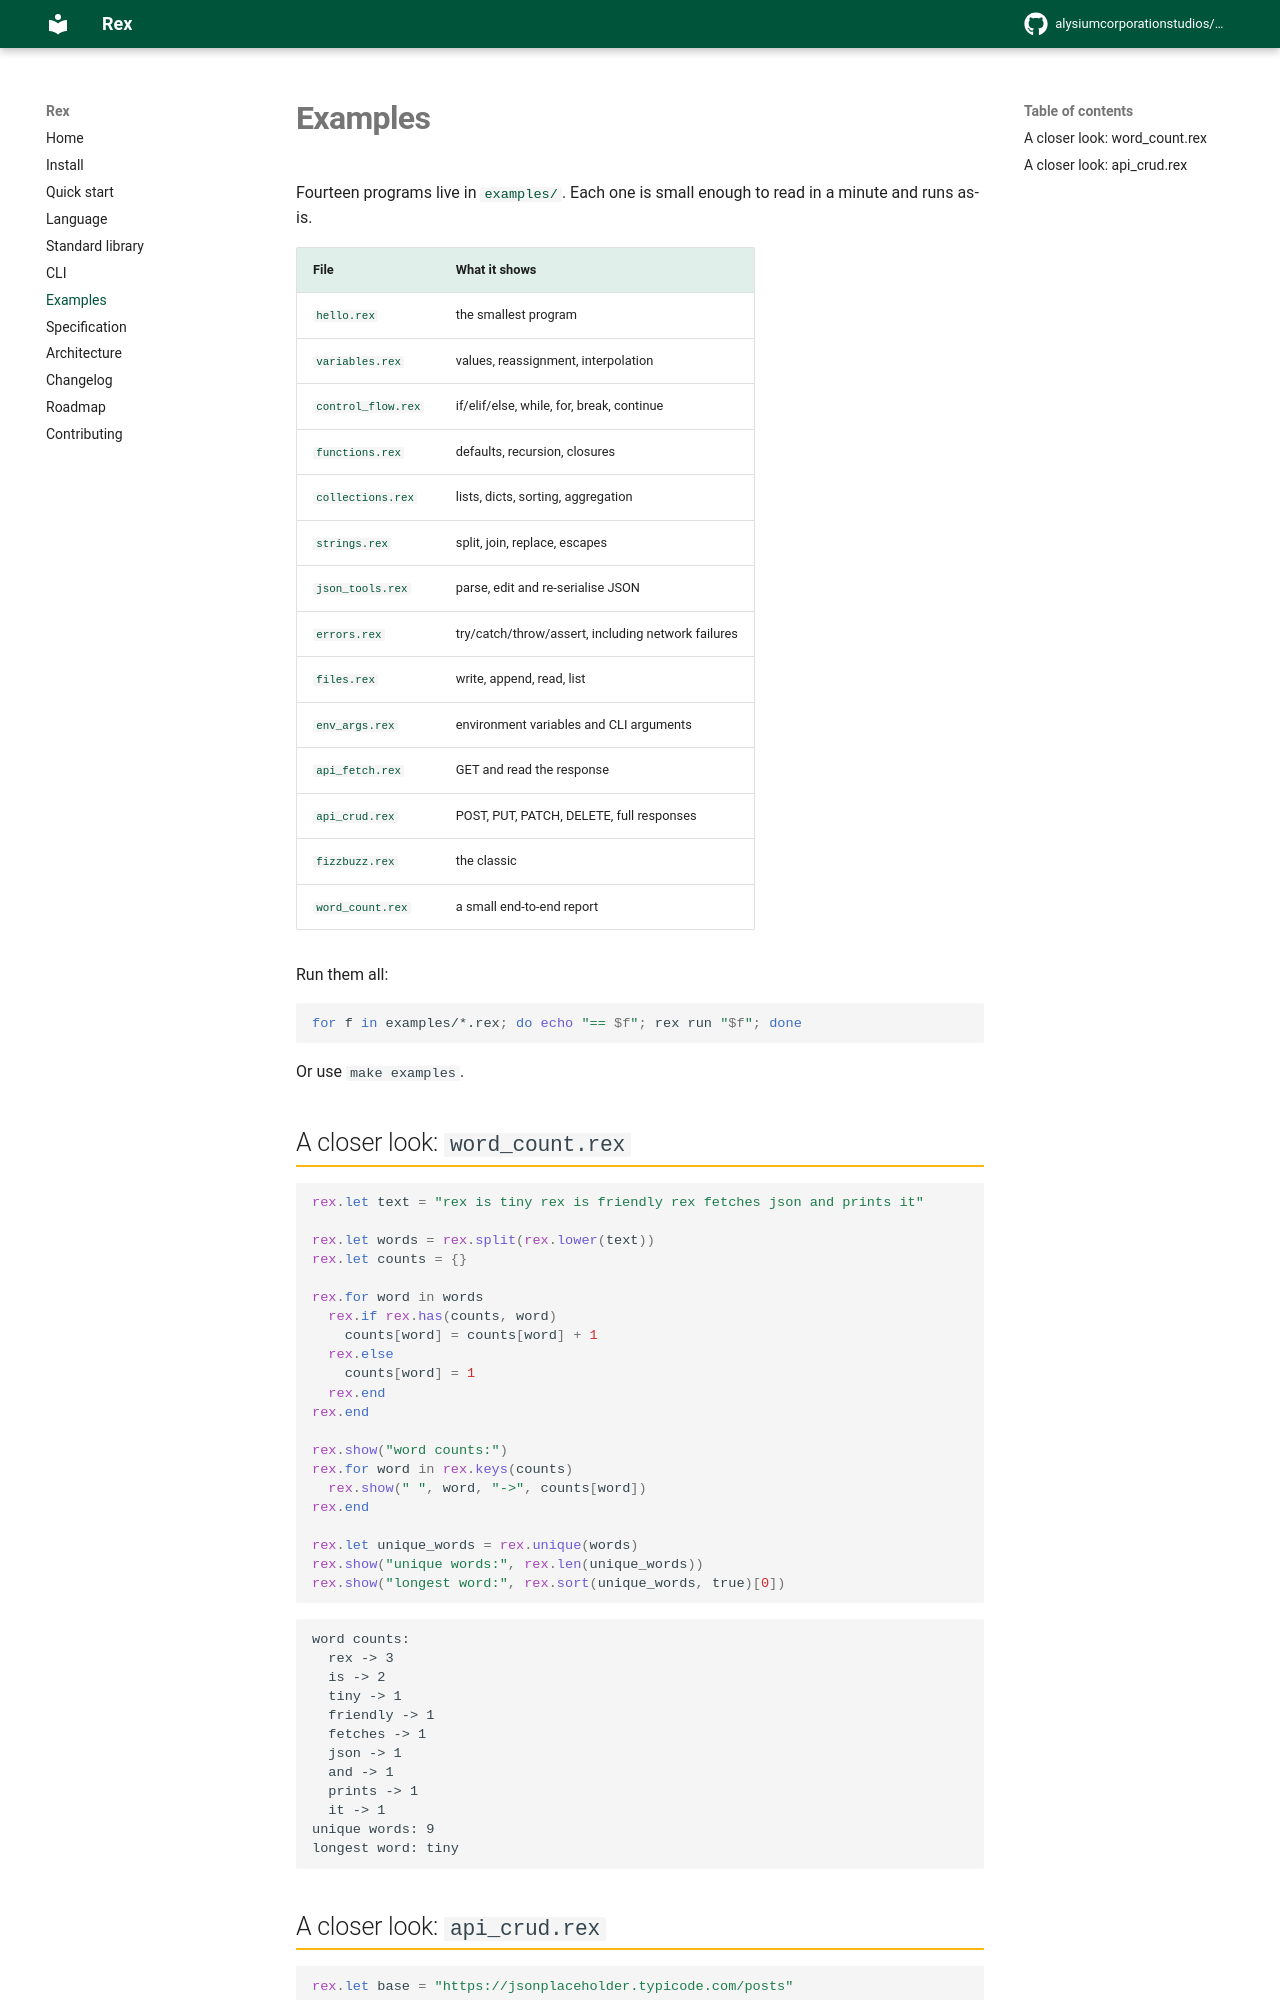

repository: alysiumcorporationstudios/Rex-Programming-Lang · page: examples/index.html · generator: mkdocs

# Examples

Fourteen programs live in [`examples/`](https://github.com/alysiumcorporationstudios/Rex-Programming-Lang/tree/main/examples).
Each one is small enough to read in a minute and runs as-is.

| File | What it shows |
|---|---|
| [`hello.rex`](https://github.com/alysiumcorporationstudios/Rex-Programming-Lang/blob/main/examples/hello.rex) | the smallest program |
| [`variables.rex`](https://github.com/alysiumcorporationstudios/Rex-Programming-Lang/blob/main/examples/variables.rex) | values, reassignment, interpolation |
| [`control_flow.rex`](https://github.com/alysiumcorporationstudios/Rex-Programming-Lang/blob/main/examples/control_flow.rex) | if/elif/else, while, for, break, continue |
| [`functions.rex`](https://github.com/alysiumcorporationstudios/Rex-Programming-Lang/blob/main/examples/functions.rex) | defaults, recursion, closures |
| [`collections.rex`](https://github.com/alysiumcorporationstudios/Rex-Programming-Lang/blob/main/examples/collections.rex) | lists, dicts, sorting, aggregation |
| [`strings.rex`](https://github.com/alysiumcorporationstudios/Rex-Programming-Lang/blob/main/examples/strings.rex) | split, join, replace, escapes |
| [`json_tools.rex`](https://github.com/alysiumcorporationstudios/Rex-Programming-Lang/blob/main/examples/json_tools.rex) | parse, edit and re-serialise JSON |
| [`errors.rex`](https://github.com/alysiumcorporationstudios/Rex-Programming-Lang/blob/main/examples/errors.rex) | try/catch/throw/assert, including network failures |
| [`files.rex`](https://github.com/alysiumcorporationstudios/Rex-Programming-Lang/blob/main/examples/files.rex) | write, append, read, list |
| [`env_args.rex`](https://github.com/alysiumcorporationstudios/Rex-Programming-Lang/blob/main/examples/env_args.rex) | environment variables and CLI arguments |
| [`api_fetch.rex`](https://github.com/alysiumcorporationstudios/Rex-Programming-Lang/blob/main/examples/api_fetch.rex) | GET and read the response |
| [`api_crud.rex`](https://github.com/alysiumcorporationstudios/Rex-Programming-Lang/blob/main/examples/api_crud.rex) | POST, PUT, PATCH, DELETE, full responses |
| [`fizzbuzz.rex`](https://github.com/alysiumcorporationstudios/Rex-Programming-Lang/blob/main/examples/fizzbuzz.rex) | the classic |
| [`word_count.rex`](https://github.com/alysiumcorporationstudios/Rex-Programming-Lang/blob/main/examples/word_count.rex) | a small end-to-end report |

Run them all:

```bash
for f in examples/*.rex; do echo "== $f"; rex run "$f"; done
```

Or use `make examples`.

## A closer look: `word_count.rex`

```rex
rex.let text = "rex is tiny rex is friendly rex fetches json and prints it"

rex.let words = rex.split(rex.lower(text))
rex.let counts = {}

rex.for word in words
  rex.if rex.has(counts, word)
    counts[word] = counts[word] + 1
  rex.else
    counts[word] = 1
  rex.end
rex.end

rex.show("word counts:")
rex.for word in rex.keys(counts)
  rex.show(" ", word, "->", counts[word])
rex.end

rex.let unique_words = rex.unique(words)
rex.show("unique words:", rex.len(unique_words))
rex.show("longest word:", rex.sort(unique_words, true)[0])
```

```
word counts:
  rex -> 3
  is -> 2
  tiny -> 1
  friendly -> 1
  fetches -> 1
  json -> 1
  and -> 1
  prints -> 1
  it -> 1
unique words: 9
longest word: tiny
```
